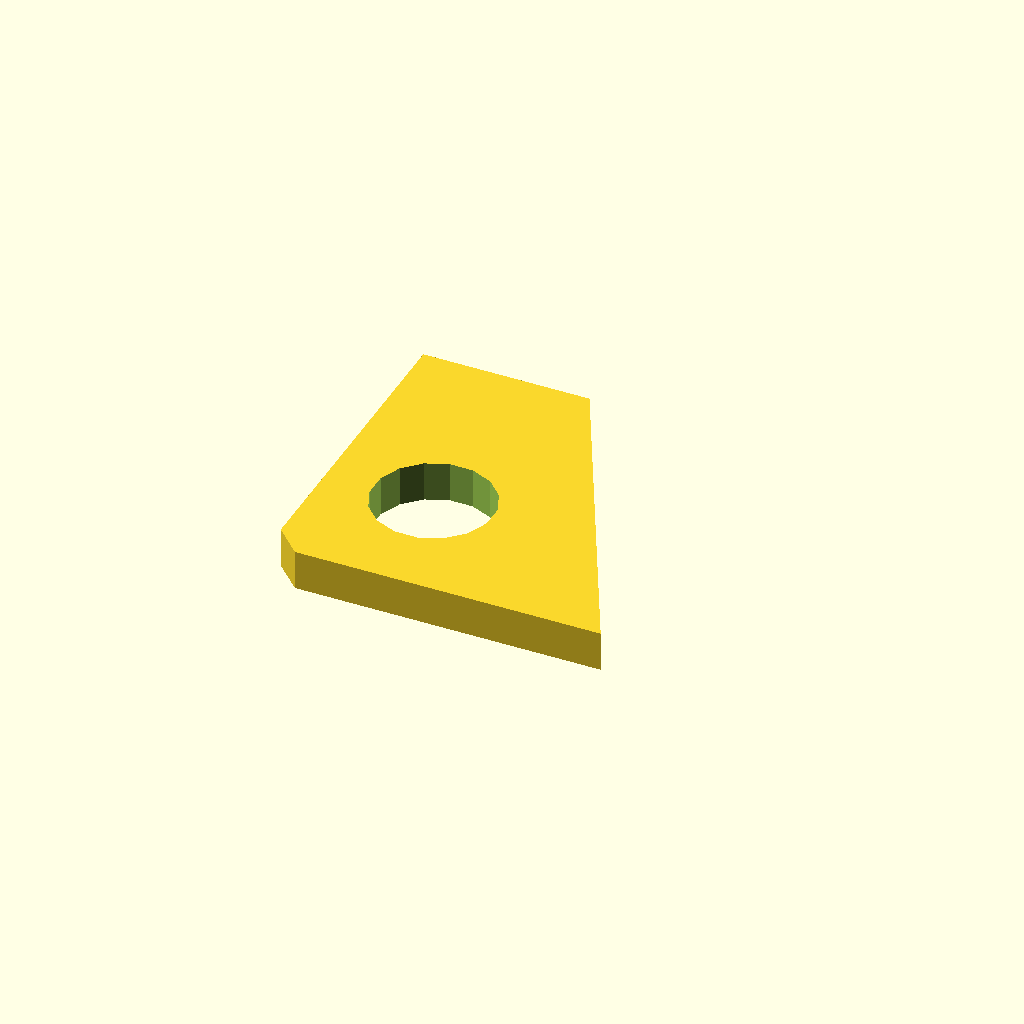
Cell 1: the model at its default parameters.
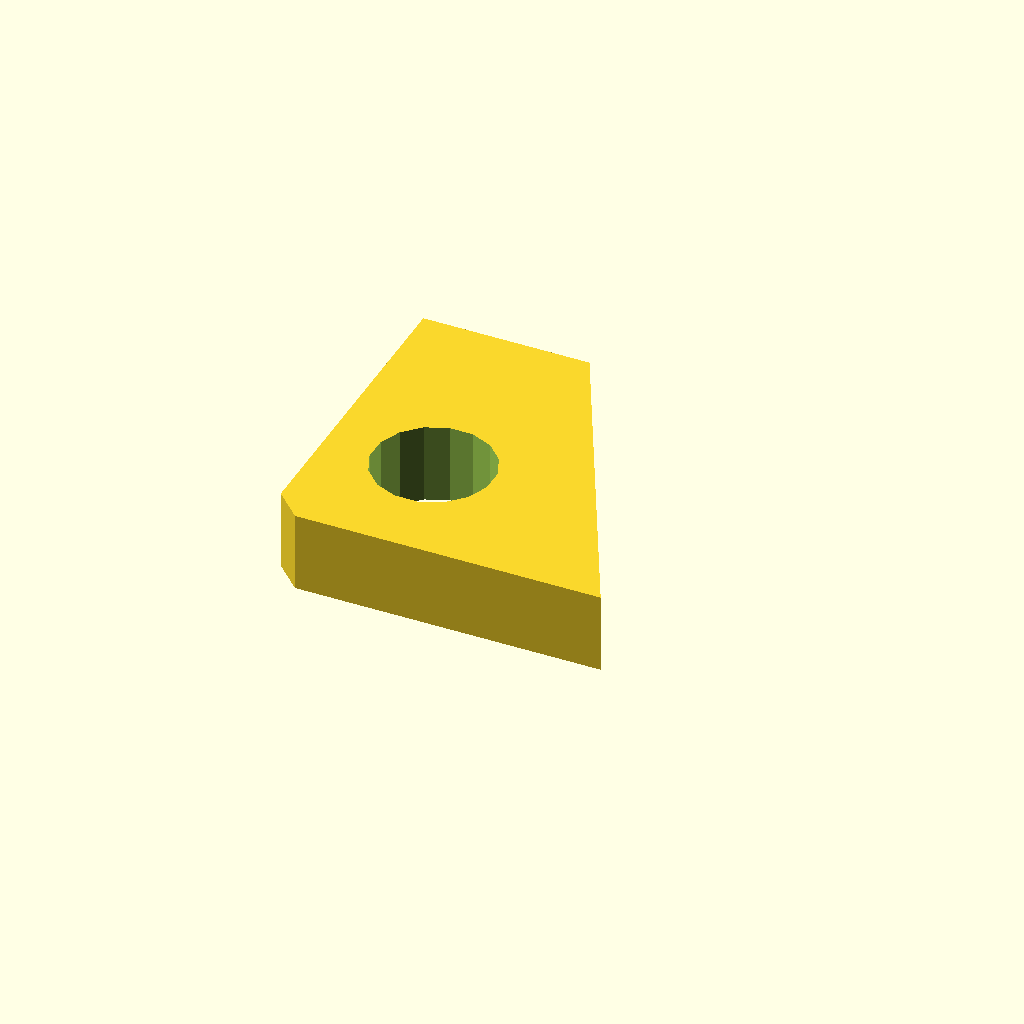
Cell 2: the same model with plate_t = 12.
One fixed orthographic camera (rotation 55°, 0°, 25°; colour scheme Cornfield) for every cell.
The OpenSCAD source (optional_data/data/sketch4/bracketplates/part_0117.scad):
$fn = 32;

// ----------------------------------------------------------------------
// Bracket plate: gusset 50 x 50
// ----------------------------------------------------------------------

// --- parameters (mm) ---
hole_r = 3.5;             // bolt hole radius
plate_t = 6;              // plate thickness, Z (extrusion height)
gus_a = 50;               // base length
gus_b = 50;               // height
top_x = 25;               // top edge X of the angled cut
light_r = 9;              // lightening hole radius

light_d = 2 * light_r;

profile = [[4, 0], [25, 0], [50, 0], [25, 50], [0, 50], [0, 4]];  // primary outline, 6 points, counter clockwise
void_1 = [[24.835, 20.717], [23.505, 23.967], [21.033, 26.461], [17.794, 27.819], [14.283, 27.835], [11.033, 26.505], [8.539, 24.033], [7.181, 20.794], [7.165, 17.283], [8.495, 14.033], [10.967, 11.539], [14.206, 10.181], [17.717, 10.165], [20.967, 11.495], [23.461, 13.967], [24.819, 17.206]];  // lightening hole, 16 points

// --- the one profile operation ---
difference() {
  linear_extrude(height = plate_t) polygon(points = profile);
  translate([0, 0, -1])
    linear_extrude(height = plate_t + 2) polygon(points = void_1);
}
Parameter table extracted from the source (name, type, default, range or options):
hole_r: number, default 3.5
plate_t: number, default 6
gus_a: number, default 50
gus_b: number, default 50
top_x: number, default 25
light_r: number, default 9
